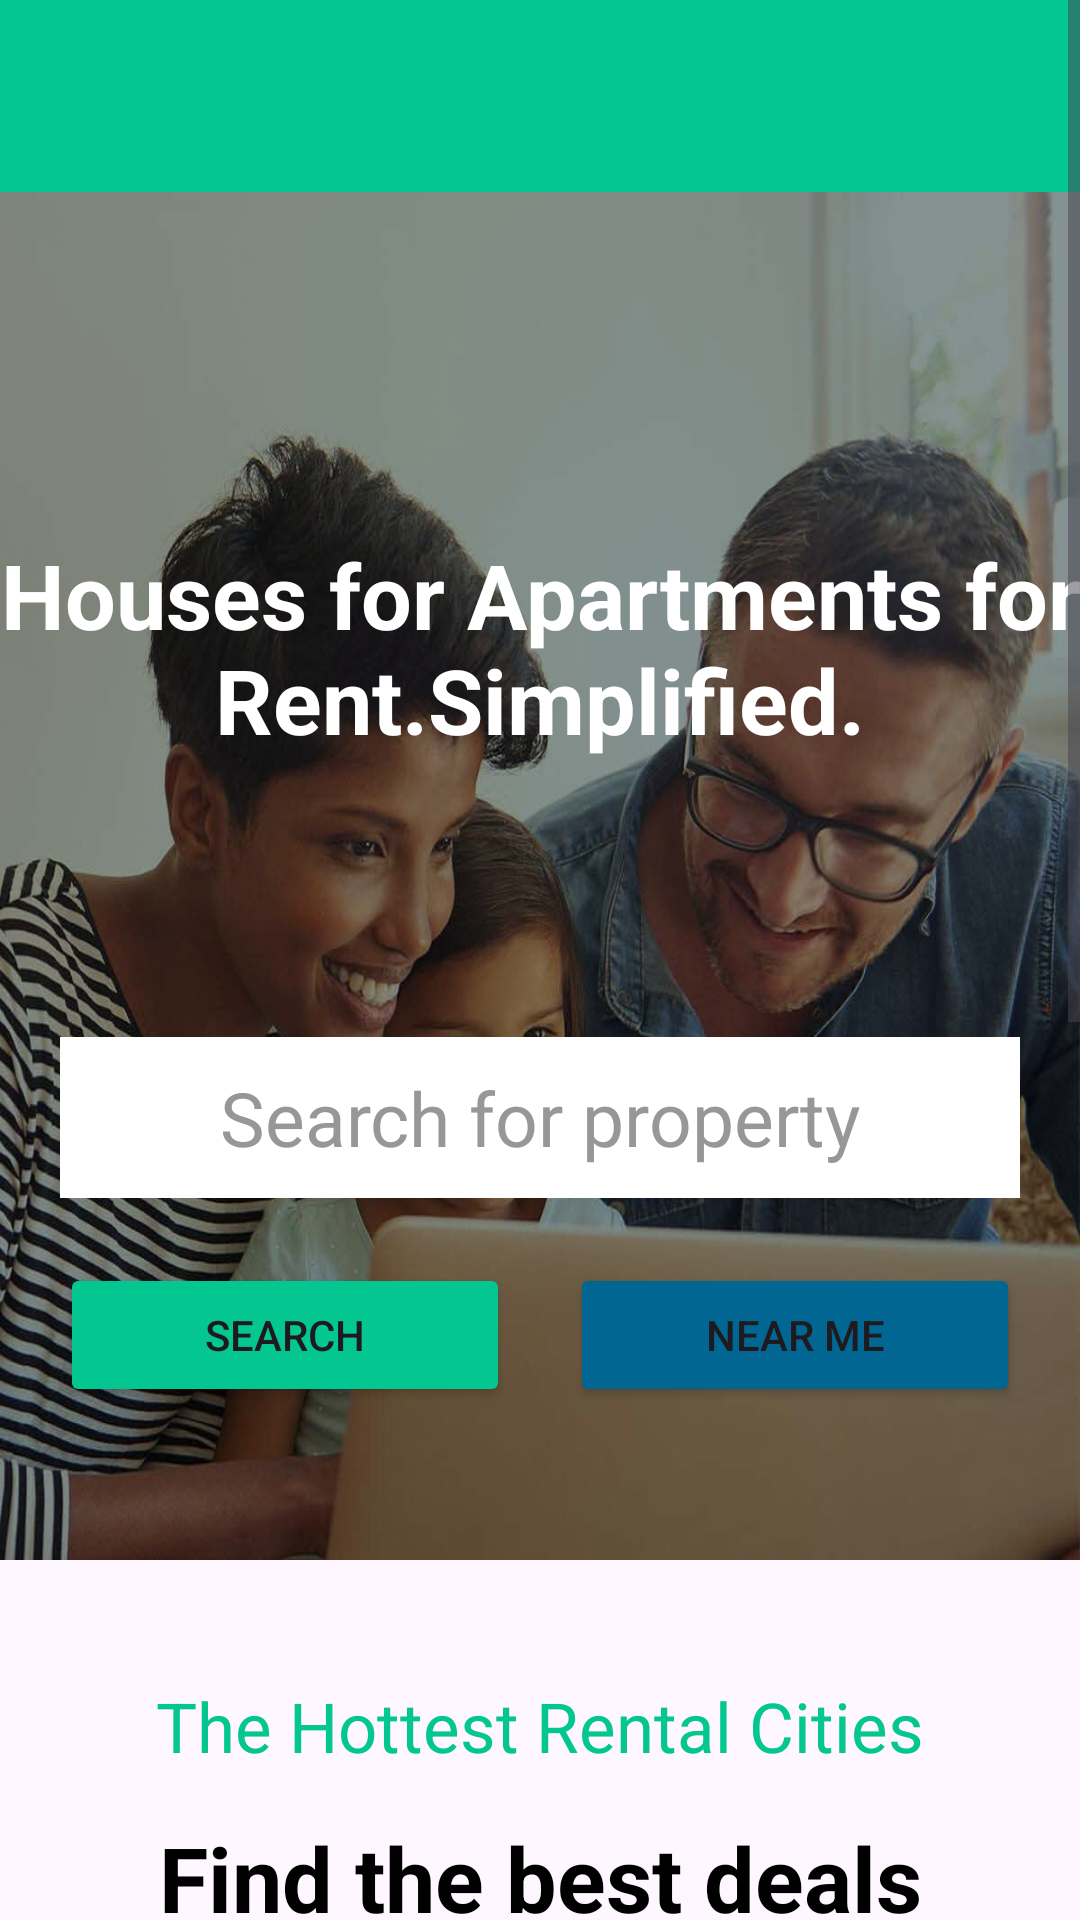

The Android layout XML behind this screen, and the referenced resources:
<!-- AndroidManifest.xml: application theme Theme.Rentalapp -->
<!-- res/layout/activity_main.xml -->
<?xml version="1.0" encoding="utf-8"?>
<androidx.constraintlayout.widget.ConstraintLayout xmlns:android="http://schemas.android.com/apk/res/android"
    xmlns:app="http://schemas.android.com/apk/res-auto"
    xmlns:tools="http://schemas.android.com/tools"
    android:layout_width="match_parent"
    android:layout_height="match_parent"
    tools:context=".MainActivity"
    android:id="@+id/mainrootLayout">


    <ScrollView
        android:layout_width="match_parent"
        android:layout_height="match_parent"
        app:layout_constraintTop_toTopOf="parent">
        <androidx.constraintlayout.widget.ConstraintLayout
            android:layout_width="match_parent"
            android:layout_height="match_parent"
            android:orientation="vertical"
            >
            <androidx.appcompat.widget.Toolbar
                android:id="@+id/menu_toolbar"
                android:layout_width="match_parent"
                android:layout_height="wrap_content"
                android:background="#03C690"
                app:layout_constraintTop_toTopOf="parent"
                app:layout_constraintBottom_toTopOf="@id/img1"
                app:layout_constraintVertical_bias="0.5"
                tools:layout_editor_absoluteX="-15dp"
                app:titleTextAppearance="@style/MyToolbarTitle"
                />
            <ImageView
                android:id="@+id/img1"
                android:layout_width="fill_parent"
                android:layout_height="456dp"
                android:scaleType="fitXY"
                android:src="@drawable/bg_img"
                android:tintMode="multiply"
                app:layout_constraintEnd_toEndOf="parent"
                app:layout_constraintHorizontal_bias="0.0"
                app:layout_constraintStart_toStartOf="parent"
                app:layout_constraintTop_toBottomOf="@id/menu_toolbar"
                app:tint="#869393" />

            <TextView
                android:layout_width="match_parent"
                android:layout_height="wrap_content"
                app:layout_constraintTop_toTopOf="parent"
                android:alpha="255"
                android:text="Houses for Apartments for Rent.Simplified."
                android:textAlignment="center"
                android:textSize="30dp"
                android:textColor="@color/white"
                android:textStyle="bold"
                app:layout_constraintVertical_bias="0.4"
                app:layout_constraintBottom_toBottomOf="@id/img1" />
            <EditText
                android:id="@+id/search"
                android:layout_width="match_parent"
                android:layout_height="wrap_content"
                android:layout_marginHorizontal="20dp"
                android:background="@color/white"
                android:singleLine="true"
                app:layout_constraintVertical_bias="0.7"
                android:padding="10dp"
                android:hint="Search for property"
                android:textAlignment="center"
                android:textColor="#838282"
                android:textColorHint="#989696"

                android:textSize="25sp"
                app:layout_constraintBottom_toBottomOf="@id/img1"
                app:layout_constraintTop_toTopOf="@+id/img1"
                tools:layout_editor_absoluteX="20dp" />
            <TextView
                android:id="@+id/search_error"
                android:layout_width="match_parent"
                android:layout_height="wrap_content"
                android:visibility="invisible"
                android:textSize="15sp"
                app:layout_constraintTop_toBottomOf="@id/search"
                app:layout_constraintStart_toStartOf="parent"
                android:text="Enter value to perform search!!!"
                android:textAlignment="center"
                android:textColor="#F44336"/>
            <Button
                android:id="@+id/search_button"
                android:layout_width="150dp"
                android:layout_height="wrap_content"
                android:text=" Search "
                android:backgroundTint="#03C690"
                app:layout_constraintVertical_bias="0.3"
                app:layout_constraintTop_toBottomOf="@id/search"
                app:layout_constraintBottom_toBottomOf="@id/img1"
                app:layout_constraintStart_toStartOf="parent"
                app:layout_constraintEnd_toStartOf="@id/near_by_property"
                />
            <Button
                android:id="@+id/near_by_property"
                android:layout_width="150dp"
                android:layout_height="wrap_content"
                android:text="Near Me"
                android:backgroundTint="#026693"
                app:layout_constraintVertical_bias="0.3"
                app:layout_constraintStart_toEndOf="@id/search_button"
                app:layout_constraintEnd_toEndOf="parent"
                app:layout_constraintBottom_toBottomOf="@id/img1"
                app:layout_constraintTop_toBottomOf="@id/search"
                />

            <LinearLayout
                android:id="@+id/popular_cities_block"
                android:layout_width="match_parent"
                android:layout_height="wrap_content"
                android:orientation="vertical"
                app:layout_constraintTop_toBottomOf="@id/img1"
                app:layout_constraintStart_toStartOf="parent">
                <TextView
                    android:layout_width="match_parent"
                    android:layout_height="wrap_content"
                    android:layout_marginTop="40dp"
                    android:textAlignment="center"
                    android:textSize="23sp"
                    android:textColor="#03C690"
                    android:text="The Hottest Rental Cities"/>
                <TextView
                    android:layout_width="match_parent"
                    android:layout_height="wrap_content"
                    android:text="Find the best deals on houses and apartment for rent in these popular cities"
                    android:textSize="30sp"
                    android:paddingHorizontal="30dp"
                    android:lineSpacingExtra="5dp"
                    android:layout_marginTop="15dp"
                    android:textAlignment="center"
                    android:textColor="@color/black"
                    android:textStyle="bold"
                    />
                <androidx.recyclerview.widget.RecyclerView
                    android:id="@+id/rv_cities"
                    android:layout_width="match_parent"
                    android:layout_marginHorizontal="15dp"
                    android:layout_height="wrap_content"
                    android:layout_marginBottom="100dp"
                    />
            </LinearLayout>
            <LinearLayout
                android:layout_width="match_parent"
                android:layout_height="wrap_content"
                android:layout_marginBottom="20dp"
                android:paddingVertical="20dp"
                android:background="#014C45"
                android:orientation="vertical"
                app:layout_constraintTop_toBottomOf="@id/popular_cities_block"
                app:layout_constraintStart_toStartOf="parent">

                <Button
                    android:layout_width="match_parent"
                    android:layout_height="wrap_content"
                    android:gravity="center"
                    android:text="4Rent.ca"
                    android:textStyle="bold"
                    android:textSize="40dp"
                    android:backgroundTint="#014C45"
                    android:textColor="@color/white"/>
                <Button
                    android:id="@+id/post_rental"
                    android:layout_width="match_parent"
                    android:layout_height="wrap_content"
                    android:gravity="center"
                    android:text="Post Rental"
                    android:textStyle="bold"
                    android:textSize="30dp"
                    android:backgroundTint="#014C45"
                    android:textColor="@color/white"/>
                <Button
                    android:id="@+id/register"
                    android:layout_width="match_parent"
                    android:layout_height="wrap_content"
                    android:gravity="center"
                    android:text="Sign Up"
                    android:textStyle="bold"
                    android:textSize="20dp"
                    android:backgroundTint="#014C45"
                    android:textColor="@color/white"/>
                <Button
                    android:id="@+id/login"
                    android:layout_width="match_parent"
                    android:layout_height="wrap_content"
                    android:gravity="center"
                    android:text="Login"
                    android:textStyle="bold"
                    android:textSize="20dp"
                    android:backgroundTint="#014C45"
                    android:textColor="@color/white"/>

                <TextView
                    android:layout_width="match_parent"
                    android:layout_height="wrap_content"
                    android:layout_marginVertical="20dp"
                    android:textAlignment="center"
                    android:textSize="20sp"
                    android:textColor="#C8C6C6"
                    android:text="© All Rights reserved"/>

            </LinearLayout>
        </androidx.constraintlayout.widget.ConstraintLayout>


    </ScrollView>



</androidx.constraintlayout.widget.ConstraintLayout>
<!-- resources referenced by this layout -->
<resources>
  <!-- drawable bg_img: jpg bitmap (drawable, 73544 bytes) -->
  <style name="MyToolbarTitle" parent="TextAppearance.Widget.AppCompat.Toolbar.Title">
          <item name="android:textColor">#FFFFFF</item>
          <item name="android:textStyle">bold</item>
          <item name="android:textSize">24sp</item>
          <item name="android:layout_width">match_parent</item>
          <item name="android:textAlignment">center</item>
          <item name="android:gravity">center_horizontal</item>
      </style>
  <style name="Theme.Rentalapp" parent="Base.Theme.Rentalapp" />
  <style name="Base.Theme.Rentalapp" parent="Theme.Material3.DayNight.NoActionBar">
          
          
      </style>
  <!-- not gathered from this repository: default colours our renderer supplied (Android Studio template values) -->
  <color name="black">#FF000000</color>
  <color name="white">#FFFFFFFF</color>
</resources>
